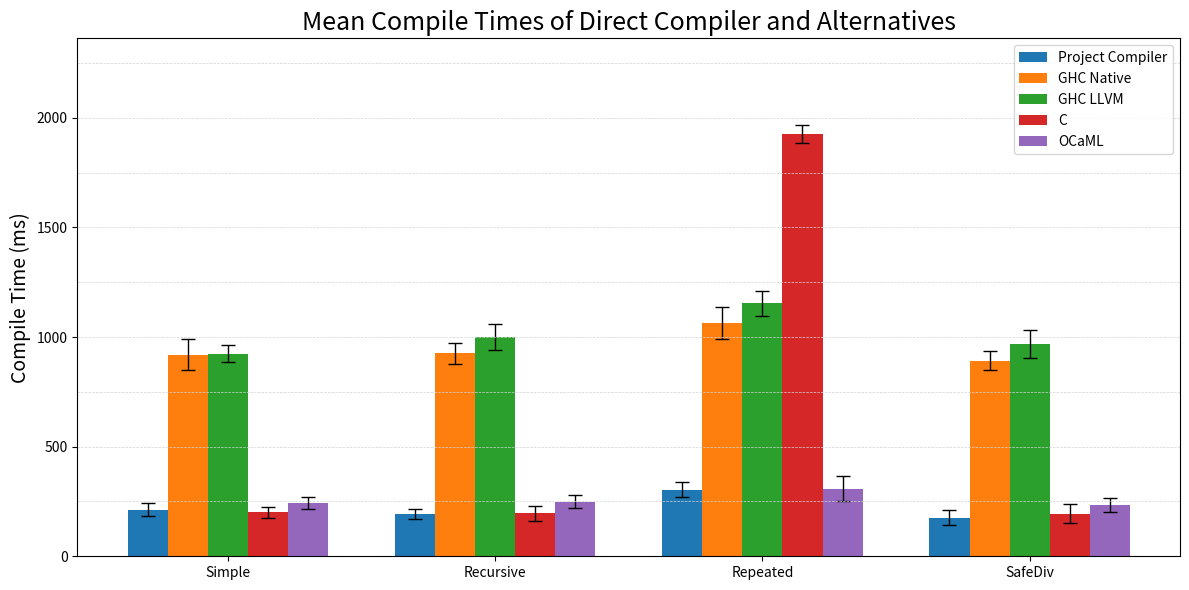

The matplotlib source for this figure: (Note: this script raises an exception after producing the figure.)
import matplotlib.pyplot as plt
import numpy as np

means = {
    "Project Compiler":[212.4, 192.3, 302.5, 176.1],
#    "GHC Native no -O2":  [861.4, 854.4, 1333,  868.5],
#    "GHC LLVM no -O2":    [908.2, 951.0, 3427,  937.6],
    "GHC Native":  [918.4,926.1,1064,892.7],
    "GHC LLVM":    [923.9,999.7,1153,969.5],
#    "C no -O3":           [195.7, 182.7, 236,   203.5],
    "C": [200.0,195.6,1926,194.5],
    "OCaML":       [242.6, 249.6, 308.6, 234.1],
}

stds = {
    "Project Compiler":[30.9, 24.1, 34.3, 33.3],
#    "GHC Native no -O2":  [26.7, 98.8, 61.0, 47.2],
#    "GHC LLVM no -O2":    [52.1, 51.9, 44.0, 48.9],
    "GHC Native":  [70.6, 48.9, 74, 41.6],
    "GHC LLVM":    [38.3, 59.4, 57, 63.7],
#    "C no -O3":           [29.8, 33.9, 29.8, 22.4],
    "C": [25.8, 34.9, 43.0, 43.3],
    "OCaML":       [26.8, 31.3, 57, 30.6],
}

samples = ["Simple", "Recursive", "Repeated", "SafeDiv"]
compilers = list(means.keys())
x = np.arange(len(samples))  # the label locations
width = 0.15  # width of each bar

fig, ax = plt.subplots(figsize=(12, 6))

for i, compiler in enumerate(compilers):
    offset = (i - 2) * width  # center the bars
    ax.bar(
        x + offset,
        means[compiler],
        width,
        yerr=stds[compiler],
        label=compiler,
        capsize=5,
        error_kw={'elinewidth': 1, 'ecolor': 'black'}
    )

# Get current y-ticks
y_ticks = plt.yticks()[0]

# Add horizontal lines at each y-tick
for y in y_ticks:
    plt.axhline(y=y, color='lightgray', linestyle='--', linewidth=0.5)
#ax.set_yscale('log')


# Axis formatting
ax.set_ylabel("Compile Time (ms)",fontsize=14)
ax.set_title("Mean Compile Times of Direct Compiler and Alternatives",fontsize=18)
ax.set_xticks(x)
ax.set_xticklabels(samples)
ax.legend()
plt.tight_layout()
plt.savefig("evaluation/results_plot/compile_times.png", dpi=300, bbox_inches='tight')
